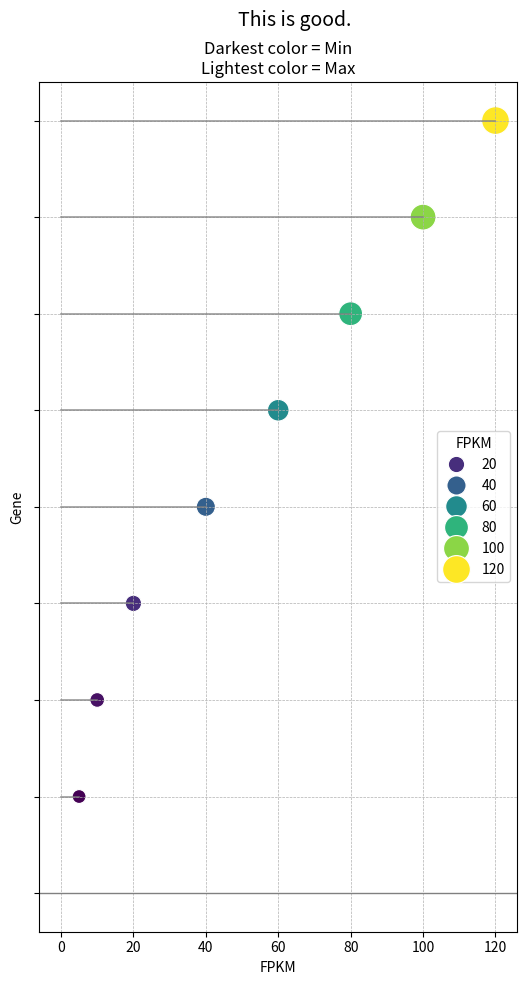
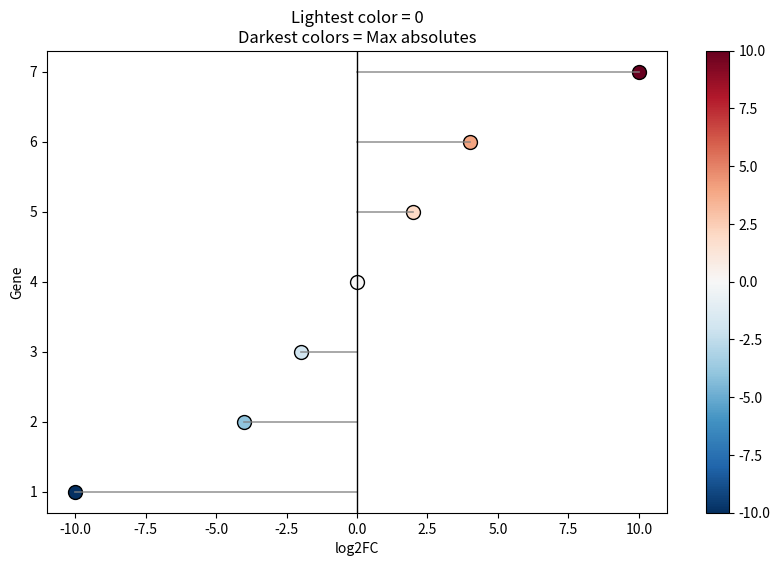
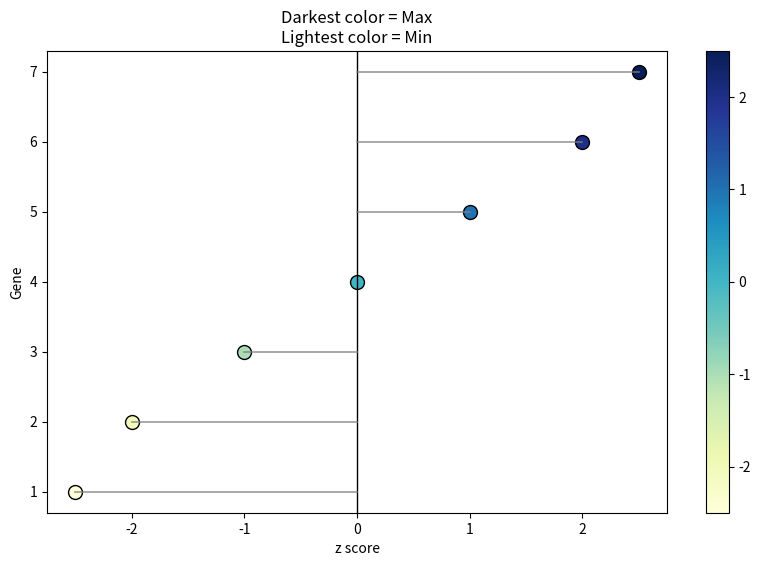

Recreate these plots in Python, in order.
# Import necessary packages
import pandas as pd
import numpy as np
import matplotlib.pyplot as plt
import seaborn as sns
from matplotlib.colors import LinearSegmentedColormap
from matplotlib.colors import TwoSlopeNorm
from matplotlib import cm
from matplotlib.cm import ScalarMappable

# Simulate data
# Just some arbitrary sequential/directional data
Dir1 = pd.DataFrame({
    "FPKM": [5, 10, 20, 40, 60, 80, 100, 120],
    "Gene": range(1, 9)
})

Dir2 = pd.DataFrame({
    "log2FC": [-10, -4, -2, 0, 2, 4, 10],
    "Gene": range(1, 8)
})

Dir3 = pd.DataFrame({
    "z.score": [-2.5, -2, -1, 0, 1, 2, 2.5],
    "Gene": range(1, 8)
})

# Display the first few rows of Dir3
print(Dir3.head())



# Good example 1
fig, ax = plt.subplots(1, 2, gridspec_kw={'width_ratios': [10, 1]}, figsize=(6, 10))

# Plot A
sns.scatterplot(data=Dir1, y="Gene", x="FPKM", size="FPKM", hue="FPKM", palette="viridis", sizes=(100, 400), ax=ax[0])
#ax[0].invert_xaxis()  # For coord_flip effect
ax[0].set_title("Darkest color = Min\nLightest color = Max")
ax[0].set_ylabel("Gene")
ax[0].set_xlabel("FPKM")
ax[0].grid(True, which='both', linestyle='--', linewidth=0.5)
ax[0].axhline(0, color='grey', linewidth=1)
for _, row in Dir1.iterrows():
    ax[0].plot([0, row['FPKM']], [row['Gene'], row['Gene']], color='grey', alpha=0.8, linewidth=1.2)

# Remove y-axis labels for the scatter plot
ax[0].set_yticklabels([])

# Plot B (Colorbar)
# Create a colormap
viridis_cmap = plt.cm.get_cmap('viridis', 10)
colorbar_img = np.array([Dir1['FPKM'].values])
sns.heatmap(colorbar_img, cmap=viridis_cmap, cbar=False, ax=ax[1])
ax[1].set_visible(False)  # Hide the second subplot but keep for spacing

plt.suptitle("This is good.", fontsize=14)
plt.tight_layout()
plt.show()

# Create a bidirectional color scale with RdBu reverse colormap

norm = TwoSlopeNorm(vmin=Dir2.log2FC.min(), vcenter=0, vmax=Dir2.log2FC.max())
cmap = cm.get_cmap('RdBu_r')

# Create the plot
fig, ax = plt.subplots(figsize=(10, 6))

# Scatter plot with segments
for _, row in Dir2.iterrows():
    ax.plot([0, row['log2FC']], [row['Gene'], row['Gene']], color='grey', alpha=0.8, linewidth=1.2)
    ax.scatter(row['log2FC'], row['Gene'], c=[cmap(norm(row['log2FC']))], s=100, edgecolor='black')

ax.axvline(0, color='black', linewidth=1)  # Vertical line at x=0
ax.set_ylabel('Gene')
ax.set_xlabel('log2FC')
ax.set_title('Lightest color = 0\nDarkest colors = Max absolutes')

# Add a colorbar
sm = ScalarMappable(cmap=cmap, norm=norm)
sm.set_array([])
fig.colorbar(sm, ax=ax, orientation='vertical')

plt.show()

# good example 3

#Create the plot
fig, ax = plt.subplots(figsize=(10, 6))

# Vertical line at x=0
ax.axvline(0, color='black', linewidth=1)

# Scatter plot with segments
for _, row in Dir3.iterrows():
    ax.plot([0, row['z.score']], [row['Gene'], row['Gene']], color='grey', alpha=0.8, linewidth=1.2)
    ax.scatter(row['z.score'], row['Gene'], c=[row['z.score']], cmap='YlGnBu', s=100, edgecolor='black', vmin=Dir3['z.score'].min(), vmax=Dir3['z.score'].max())

ax.set_ylabel('Gene')
ax.set_xlabel('z score')
ax.set_title('Darkest color = Max\nLightest color = Min')

# Add a colorbar
norm = TwoSlopeNorm(vmin=Dir3['z.score'].min(), vcenter=0, vmax=Dir3['z.score'].max())
sm = ScalarMappable(cmap='YlGnBu', norm=norm)
sm.set_array([])
fig.colorbar(sm, ax=ax, orientation='vertical')

plt.show()

## cannot create 4th figure bad example